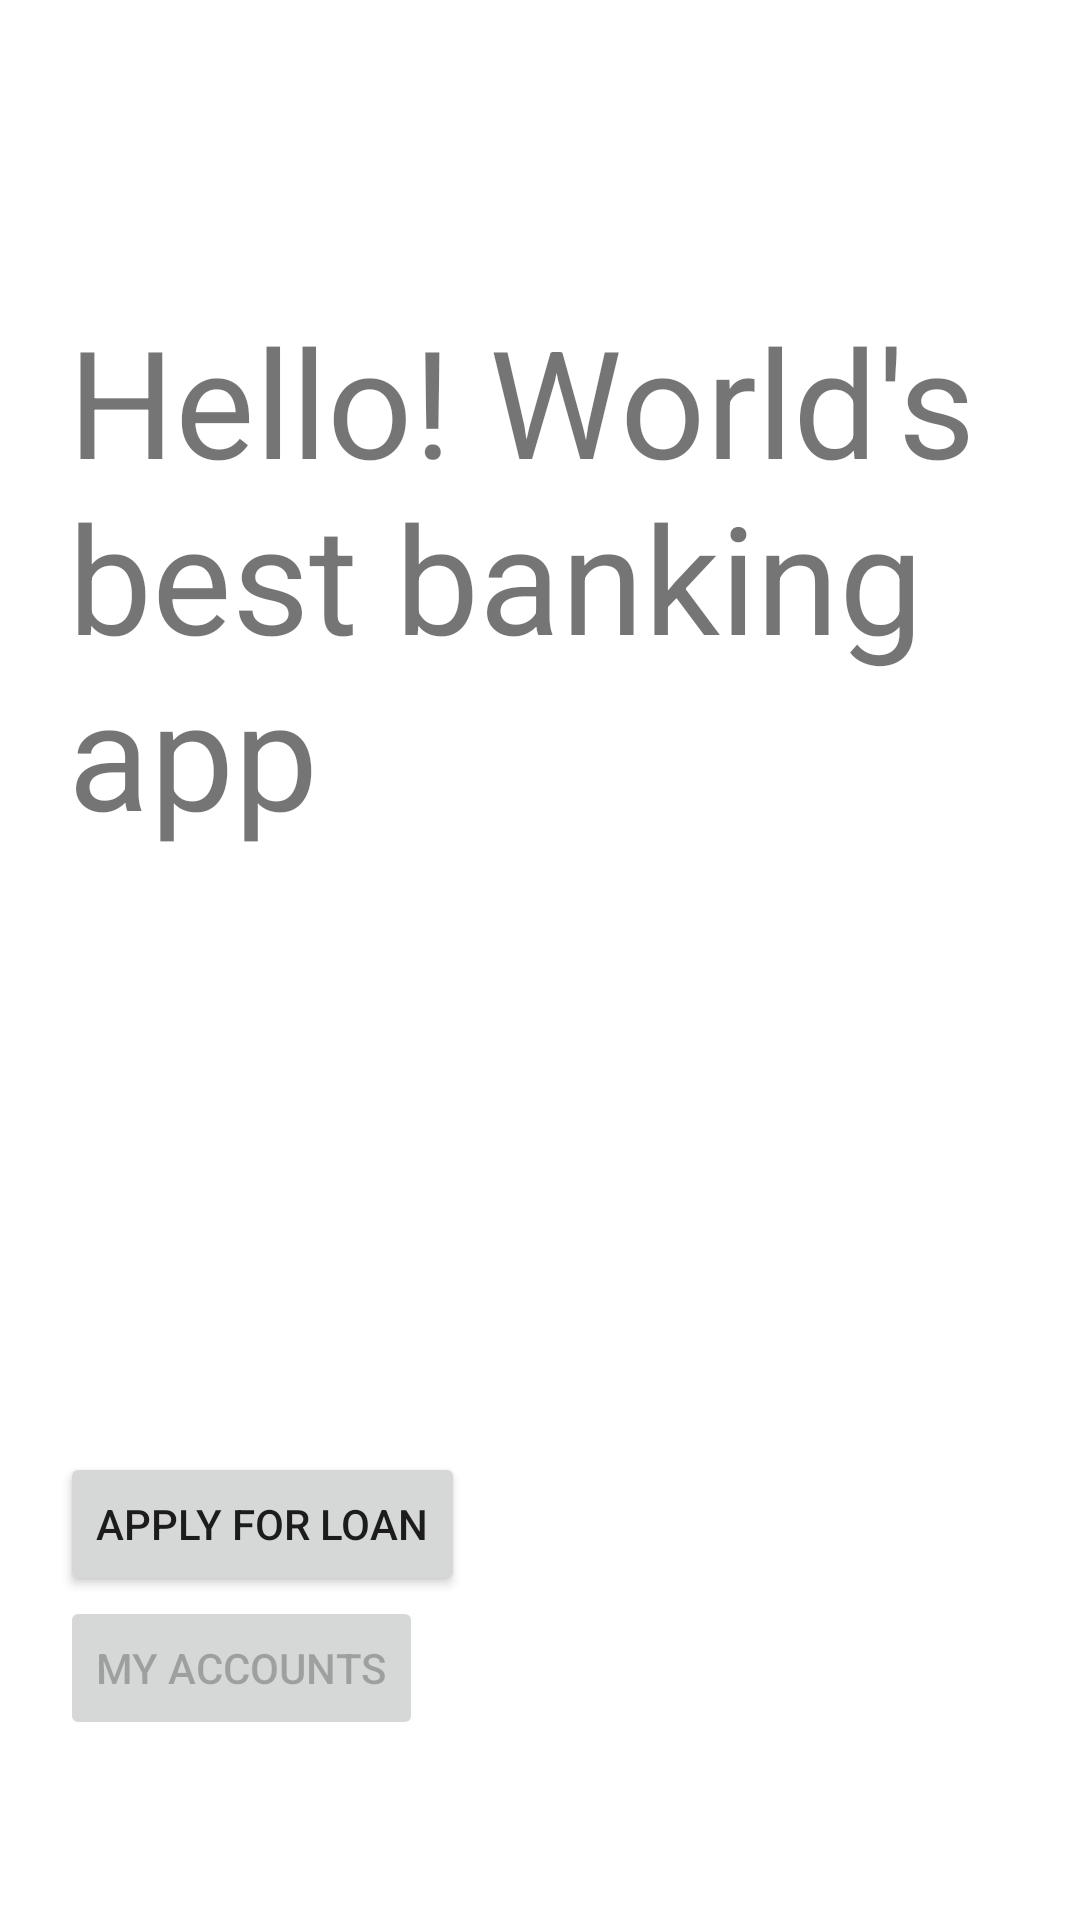

Produce the Android XML layout that renders to this screen, including the resource entries it uses.
<!-- AndroidManifest.xml: application theme Theme.SampleKotlin -->
<!-- res/layout/fragment_home.xml -->
<?xml version="1.0" encoding="utf-8"?>
<androidx.constraintlayout.widget.ConstraintLayout xmlns:android="http://schemas.android.com/apk/res/android"
    xmlns:tools="http://schemas.android.com/tools"
    android:layout_width="match_parent"
    android:layout_height="match_parent"
    xmlns:app="http://schemas.android.com/apk/res-auto"
    tools:context=".home.HomeFragment">

    
    <TextView
        android:layout_width="wrap_content"
        android:layout_height="wrap_content"
        android:text="@string/hello_devs"
        android:textSize="50sp"
        android:layout_marginTop="100dp"
        app:layout_constraintTop_toTopOf="parent"
        app:layout_constraintStart_toStartOf="parent"
        app:layout_constraintEnd_toEndOf="parent"/>

    <Button
        android:id="@+id/apply_loans_button"
        android:layout_width="wrap_content"
        android:layout_height="wrap_content"
        android:text="Apply for loan"
        android:layout_marginStart="20dp"
        android:layout_marginLeft="20dp"
        app:layout_constraintStart_toStartOf="parent"
        app:layout_constraintBottom_toTopOf="@id/my_accounts_button"/>

    <Button
        android:id="@+id/my_accounts_button"
        android:layout_width="wrap_content"
        android:layout_height="wrap_content"
        android:enabled="false"
        android:text="My accounts"
        android:layout_marginBottom="60dp"
        android:layout_marginStart="20dp"
        android:layout_marginLeft="20dp"
        app:layout_constraintStart_toStartOf="parent"
        app:layout_constraintBottom_toBottomOf="parent" />

</androidx.constraintlayout.widget.ConstraintLayout>
<!-- resources referenced by this layout -->
<resources>
  <string name="hello_devs">Hello! World\'s \nbest banking \napp</string>
  <style name="Theme.SampleKotlin" parent="Theme.MaterialComponents.DayNight.DarkActionBar">
          
          <item name="colorPrimary">@color/purple_500</item>
          <item name="colorPrimaryVariant">@color/purple_700</item>
          <item name="colorOnPrimary">@color/white</item>
          
          <item name="colorSecondary">@color/teal_200</item>
          <item name="colorSecondaryVariant">@color/teal_700</item>
          <item name="colorOnSecondary">@color/black</item>
          
          <item name="android:statusBarColor" tools:targetApi="l">?attr/colorPrimaryVariant</item>
          
      </style>
  <color name="purple_500">#FF6200EE</color>
  <color name="purple_700">#FF3700B3</color>
  <color name="white">#FFFFFFFF</color>
  <color name="teal_200">#FF03DAC5</color>
  <color name="teal_700">#FF018786</color>
  <color name="black">#FF000000</color>
</resources>
